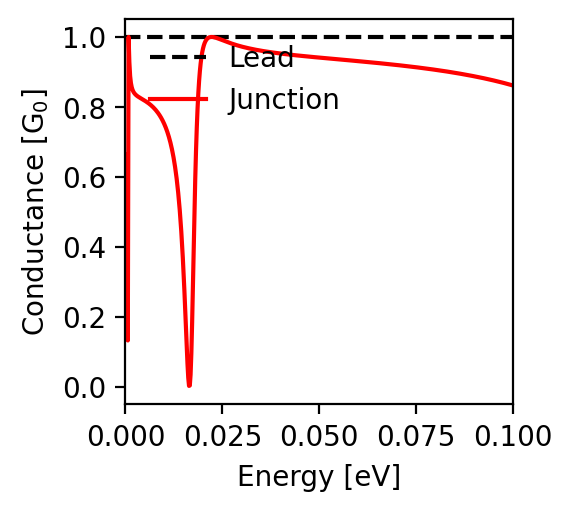

Source data for this figure (header and first rows):
energy; conductance
-0.1; 0.861
-0.0998; 0.862
-0.0996; 0.863
-0.0994; 0.863
-0.0992; 0.864
-0.099; 0.864
-0.0988; 0.865
-0.0986; 0.866
-0.0984; 0.866
-0.0982; 0.867
-0.098; 0.867
-0.0978; 0.868
-0.0976; 0.869
-0.0974; 0.869
-0.0972; 0.87
-0.097; 0.87
-0.0968; 0.871
-0.0966; 0.871
-0.0964; 0.872
-0.0962; 0.873
-0.096; 0.873
-0.0958; 0.874
-0.0956; 0.874
-0.0954; 0.875
-0.0952; 0.875
-0.095; 0.876
-0.0948; 0.876
-0.0946; 0.877
-0.0944; 0.877
-0.0942; 0.878
-0.094; 0.878
-0.0938; 0.879
-0.0936; 0.879
-0.0934; 0.88
-0.0932; 0.88
-0.093; 0.881
-0.0928; 0.881
-0.0926; 0.882
-0.0924; 0.882
-0.0922; 0.883
-0.092; 0.883
-0.0918; 0.884
-0.0916; 0.884
-0.0914; 0.884
-0.0912; 0.885
-0.091; 0.885
-0.0908; 0.886
-0.0906; 0.886
-0.0904; 0.887
-0.0902; 0.887
-0.09; 0.888
-0.0898; 0.888
-0.0896; 0.888
-0.0894; 0.889
-0.0892; 0.889
-0.089; 0.89
-0.0888; 0.89
-0.0886; 0.891
-0.0884; 0.891
-0.0882; 0.891
... 941 more rows
